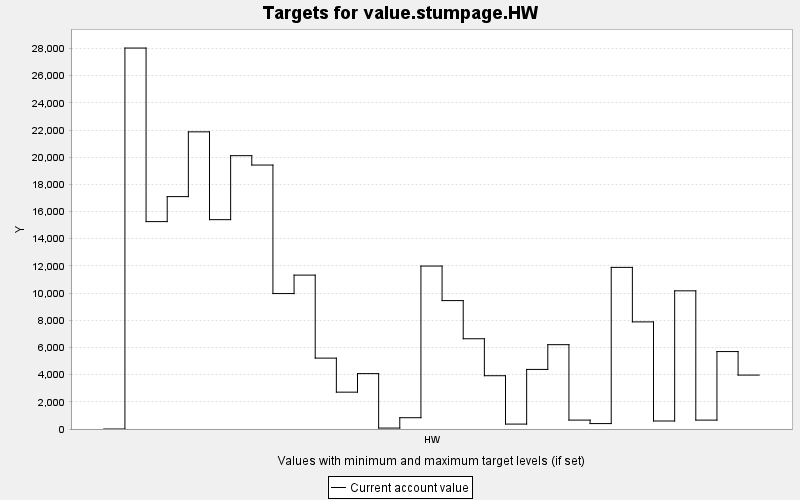

Data behind this chart, as committed beside it:
TARGET, PERIOD, YEAR, PERIODWIDTH, MINIMUM, MAXIMUM, MINWEIGHT, MAXWEIGHT, CURRENT, SUMMARY
value.stumpage.HW, 0, 0, 10.0, 0.0, 10000, 1.0, 1.0, 0.0, 0.0
value.stumpage.HW, 1, 10, 10.0, 0.0, 10000, 1.0, 1.0, 28031, 0.0
value.stumpage.HW, 2, 20, 10.0, 0.0, 10000, 1.0, 1.0, 15260, 0.0
value.stumpage.HW, 3, 30, 10.0, 0.0, 10000, 1.0, 1.0, 17099, 0.0
value.stumpage.HW, 4, 40, 10.0, 0.0, 10000, 1.0, 1.0, 21865, 0.0
value.stumpage.HW, 5, 50, 10.0, 0.0, 10000, 1.0, 1.0, 15404, 0.0
value.stumpage.HW, 6, 60, 10.0, 0.0, 10000, 1.0, 1.0, 20113, 0.0
value.stumpage.HW, 7, 70, 10.0, 0.0, 10000, 1.0, 1.0, 19422, 0.0
value.stumpage.HW, 8, 80, 10.0, 0.0, 10000, 1.0, 1.0, 9965, 0.0
value.stumpage.HW, 9, 90, 10.0, 0.0, 10000, 1.0, 1.0, 11324, 0.0
value.stumpage.HW, 10, 100, 10.0, 0.0, 10000, 1.0, 1.0, 5216, 0.0
value.stumpage.HW, 11, 110, 10.0, 0.0, 10000, 1.0, 1.0, 2711, 0.0
value.stumpage.HW, 12, 120, 10.0, 0.0, 10000, 1.0, 1.0, 4075, 0.0
value.stumpage.HW, 13, 130, 10.0, 0.0, 10000, 1.0, 1.0, 69.27, 0.0
value.stumpage.HW, 14, 140, 10.0, 0.0, 10000, 1.0, 1.0, 830.6, 0.0
value.stumpage.HW, 15, 150, 10.0, 0.0, 10000, 1.0, 1.0, 11990, 0.0
value.stumpage.HW, 16, 160, 10.0, 0.0, 10000, 1.0, 1.0, 9448, 0.0
value.stumpage.HW, 17, 170, 10.0, 0.0, 10000, 1.0, 1.0, 6641, 0.0
value.stumpage.HW, 18, 180, 10.0, 0.0, 10000, 1.0, 1.0, 3920, 0.0
value.stumpage.HW, 19, 190, 10.0, 0.0, 10000, 1.0, 1.0, 361.5, 0.0
value.stumpage.HW, 20, 200, 10.0, 0.0, 10000, 1.0, 1.0, 4384, 0.0
value.stumpage.HW, 21, 210, 10.0, 0.0, 10000, 1.0, 1.0, 6205, 0.0
value.stumpage.HW, 22, 220, 10.0, 0.0, 10000, 1.0, 1.0, 655.1, 0.0
value.stumpage.HW, 23, 230, 10.0, 0.0, 10000, 1.0, 1.0, 399.2, 0.0
value.stumpage.HW, 24, 240, 10.0, 0.0, 10000, 1.0, 1.0, 11892, 0.0
value.stumpage.HW, 25, 250, 10.0, 0.0, 10000, 1.0, 1.0, 7882, 0.0
value.stumpage.HW, 26, 260, 10.0, 0.0, 10000, 1.0, 1.0, 588.6, 0.0
value.stumpage.HW, 27, 270, 10.0, 0.0, 10000, 1.0, 1.0, 10167, 0.0
value.stumpage.HW, 28, 280, 10.0, 0.0, 10000, 1.0, 1.0, 654.5, 0.0
value.stumpage.HW, 29, 290, 10.0, 0.0, 10000, 1.0, 1.0, 5698, 0.0
value.stumpage.HW, 30, 300, 10.0, 0.0, 10000, 1.0, 1.0, 3967, 0.0
